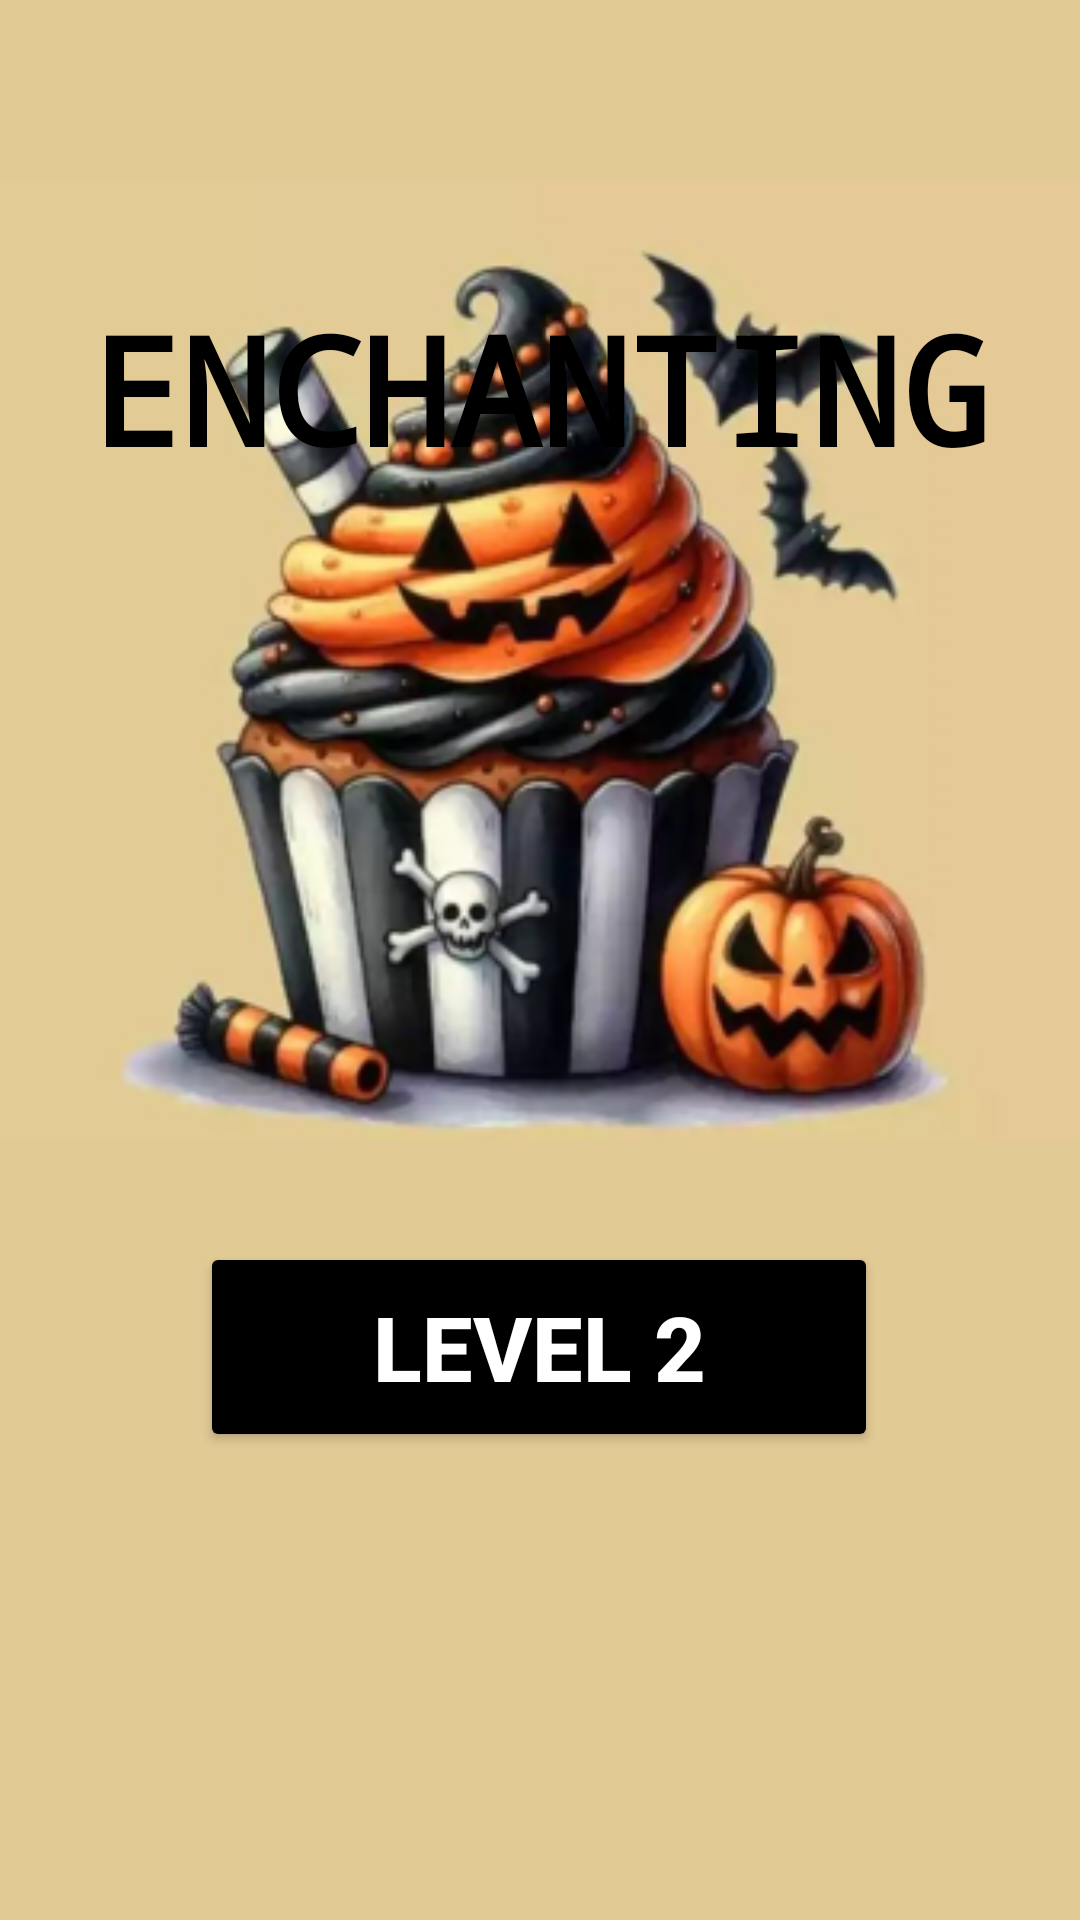

Reconstruct the res/layout file that produces this screen, plus the resources it refers to.
<!-- AndroidManifest.xml: application theme Theme.BrainTwister -->
<!-- res/layout/activity_dispone.xml -->
<?xml version="1.0" encoding="utf-8"?>
<androidx.constraintlayout.widget.ConstraintLayout xmlns:android="http://schemas.android.com/apk/res/android"
    xmlns:app="http://schemas.android.com/apk/res-auto"
    xmlns:tools="http://schemas.android.com/tools"
    android:layout_width="match_parent"
    android:layout_height="match_parent"
    android:background="#E1CA94"
    tools:context=".dispone">

    <ImageView
        android:id="@+id/imageView8"
        android:layout_width="370dp"
        android:layout_height="320dp"
        android:layout_marginBottom="260dp"
        app:layout_constraintBottom_toBottomOf="parent"
        app:layout_constraintEnd_toEndOf="parent"
        app:layout_constraintHorizontal_bias="0.609"
        app:layout_constraintStart_toStartOf="parent"
        app:srcCompat="@drawable/a" />

    <TextView
        android:id="@+id/textView"
        android:layout_width="309dp"
        android:layout_height="65dp"
        android:layout_marginTop="96dp"
        android:fontFamily="monospace"
        android:text="ENCHANTING"
        android:textAlignment="center"
        android:textColor="@color/black"
        android:textSize="50sp"
        android:textStyle="bold"
        app:layout_constraintEnd_toEndOf="parent"
        app:layout_constraintStart_toStartOf="parent"
        app:layout_constraintTop_toTopOf="parent" />

    <Button
        android:id="@+id/btnlvl"
        android:layout_width="226dp"
        android:layout_height="70dp"
        android:layout_marginBottom="156dp"
        android:text="LEVEL 2"
        android:textSize="30sp"
        android:backgroundTint="@color/black"
        android:textColor="@color/white"
        android:textStyle="bold"
        app:layout_constraintBottom_toBottomOf="parent"
        app:layout_constraintEnd_toEndOf="parent"
        app:layout_constraintHorizontal_bias="0.497"
        app:layout_constraintStart_toStartOf="parent" />
</androidx.constraintlayout.widget.ConstraintLayout>
<!-- resources referenced by this layout -->
<resources>
  <!-- drawable a: png bitmap (drawable, 128812 bytes) -->
  <style name="Theme.BrainTwister" parent="Base.Theme.BrainTwister" />
  <style name="Base.Theme.BrainTwister" parent="Theme.Material3.DayNight.NoActionBar">
          
          
      </style>
  <!-- not gathered from this repository: default colours our renderer supplied (Android Studio template values) -->
  <color name="black">#FF000000</color>
  <color name="white">#FFFFFFFF</color>
</resources>
